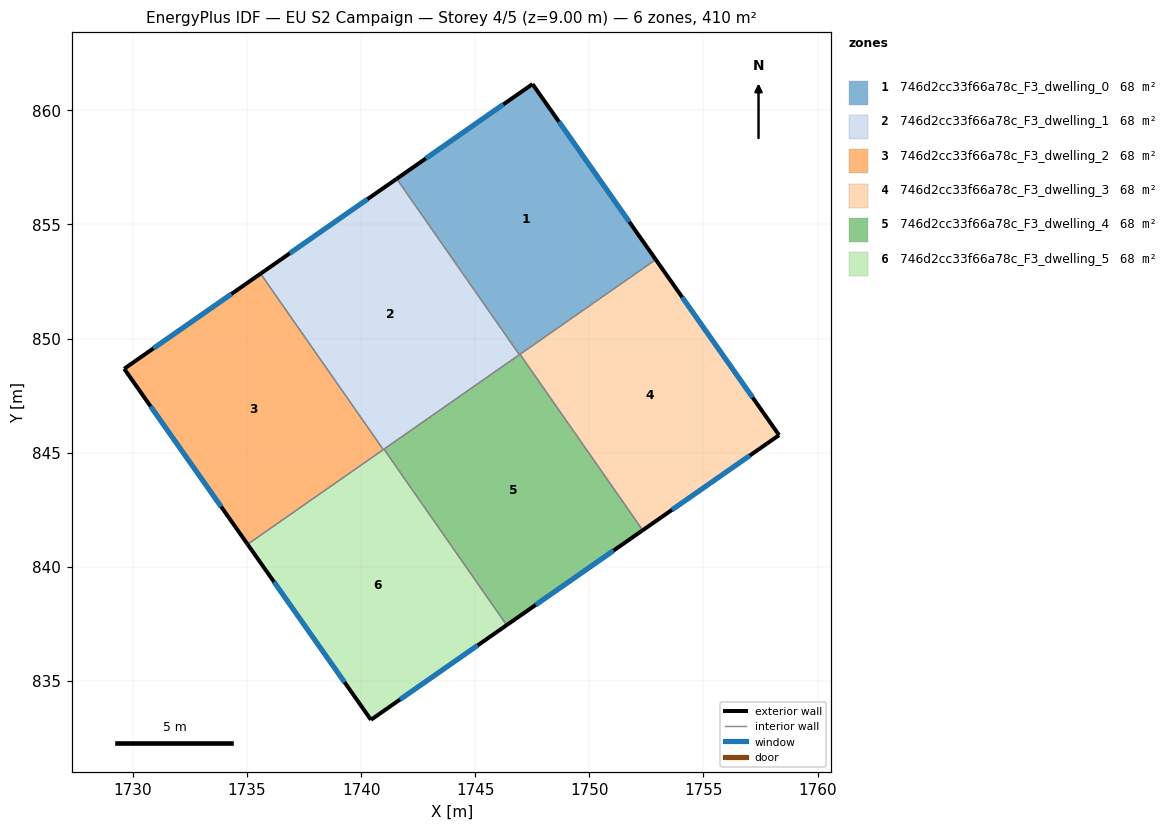
=== STOREY PLAN SPEC (per zone: floor XY polygon, exterior-wall plan segments, windows/doors) ===
zone 1: 746d2cc33f66a78c_F3_dwelling_0  (68.3 m²)
  floor: (1747.51, 861.15) (1752.91, 853.46) (1746.94, 849.29) (1741.56, 857.00)
  exterior wall: (1752.91, 853.46) – (1747.51, 861.15)  [9.4 m]
    window: (1751.76, 855.11) – (1748.67, 859.50)  [9.2 m²]
  exterior wall: (1747.51, 861.15) – (1741.56, 857.00)  [7.3 m]
    window: (1746.24, 860.26) – (1742.83, 857.89)  [7.1 m²]
  interior walls: 3
zone 2: 746d2cc33f66a78c_F3_dwelling_1  (68.3 m²)
  floor: (1741.56, 857.00) (1746.94, 849.29) (1740.97, 845.13) (1735.59, 852.84)
  exterior wall: (1741.56, 857.00) – (1735.59, 852.84)  [7.3 m]
    window: (1740.28, 856.11) – (1736.87, 853.73)  [7.1 m²]
  interior walls: 4
zone 3: 746d2cc33f66a78c_F3_dwelling_2  (68.3 m²)
  floor: (1735.59, 852.84) (1740.97, 845.13) (1735.03, 840.98) (1729.62, 848.68)
  exterior wall: (1729.62, 848.68) – (1735.03, 840.98)  [9.4 m]
    window: (1730.78, 847.03) – (1733.87, 842.63)  [9.2 m²]
  exterior wall: (1735.59, 852.84) – (1729.62, 848.68)  [7.3 m]
    window: (1734.31, 851.95) – (1730.90, 849.57)  [7.1 m²]
  interior walls: 2
zone 4: 746d2cc33f66a78c_F3_dwelling_3  (68.3 m²)
  floor: (1752.91, 853.46) (1758.32, 845.77) (1752.34, 841.60) (1746.96, 849.31)
  exterior wall: (1758.32, 845.77) – (1752.91, 853.46)  [9.4 m]
    window: (1757.16, 847.41) – (1754.07, 851.81)  [9.2 m²]
  exterior wall: (1752.34, 841.60) – (1758.32, 845.77)  [7.3 m]
    window: (1753.62, 842.49) – (1757.04, 844.87)  [7.1 m²]
  interior walls: 2
zone 5: 746d2cc33f66a78c_F3_dwelling_4  (68.3 m²)
  floor: (1746.96, 849.31) (1752.34, 841.60) (1746.38, 837.44) (1741.00, 845.15)
  exterior wall: (1746.38, 837.44) – (1752.34, 841.60)  [7.3 m]
    window: (1747.66, 838.33) – (1751.06, 840.71)  [7.1 m²]
  interior walls: 4
zone 6: 746d2cc33f66a78c_F3_dwelling_5  (68.3 m²)
  floor: (1741.00, 845.15) (1746.38, 837.44) (1740.43, 833.29) (1735.03, 840.98)
  exterior wall: (1740.43, 833.29) – (1746.38, 837.44)  [7.3 m]
    window: (1741.71, 834.18) – (1745.10, 836.55)  [7.1 m²]
  exterior wall: (1735.03, 840.98) – (1740.43, 833.29)  [9.4 m]
    window: (1736.18, 839.34) – (1739.27, 834.94)  [9.2 m²]
  interior walls: 3

=== DERIVED (storey summary) ===
Building: EU S2 Campaign
Storey: 4 of 5  (floor level z = 9.00 m)
Storey gross floor area: 410.0 m²
Zones on this storey: 6
  - 746d2cc33f66a78c_F3_dwelling_0: floor 68.3 m²; exterior wall 16.7 m (50.0 m²); 2 window(s) 16.3 m²; WWR 32.7%
  - 746d2cc33f66a78c_F3_dwelling_1: floor 68.3 m²; exterior wall 7.3 m (21.8 m²); 1 window(s) 7.1 m²; WWR 32.7%
  - 746d2cc33f66a78c_F3_dwelling_2: floor 68.3 m²; exterior wall 16.7 m (50.1 m²); 2 window(s) 16.4 m²; WWR 32.7%
  - 746d2cc33f66a78c_F3_dwelling_3: floor 68.3 m²; exterior wall 16.7 m (50.1 m²); 2 window(s) 16.4 m²; WWR 32.7%
  - 746d2cc33f66a78c_F3_dwelling_4: floor 68.3 m²; exterior wall 7.3 m (21.8 m²); 1 window(s) 7.1 m²; WWR 32.7%
  - 746d2cc33f66a78c_F3_dwelling_5: floor 68.3 m²; exterior wall 16.7 m (50.0 m²); 2 window(s) 16.3 m²; WWR 32.7%
Zone adjacency (shared interzone walls):
  - 746d2cc33f66a78c_F3_dwelling_0 ↔ 746d2cc33f66a78c_F3_dwelling_1
  - 746d2cc33f66a78c_F3_dwelling_0 ↔ 746d2cc33f66a78c_F3_dwelling_3
  - 746d2cc33f66a78c_F3_dwelling_0 ↔ 746d2cc33f66a78c_F3_dwelling_4
  - 746d2cc33f66a78c_F3_dwelling_1 ↔ 746d2cc33f66a78c_F3_dwelling_2
  - 746d2cc33f66a78c_F3_dwelling_1 ↔ 746d2cc33f66a78c_F3_dwelling_4
  - 746d2cc33f66a78c_F3_dwelling_1 ↔ 746d2cc33f66a78c_F3_dwelling_5
  - 746d2cc33f66a78c_F3_dwelling_2 ↔ 746d2cc33f66a78c_F3_dwelling_5
  - 746d2cc33f66a78c_F3_dwelling_3 ↔ 746d2cc33f66a78c_F3_dwelling_4
  - 746d2cc33f66a78c_F3_dwelling_4 ↔ 746d2cc33f66a78c_F3_dwelling_5